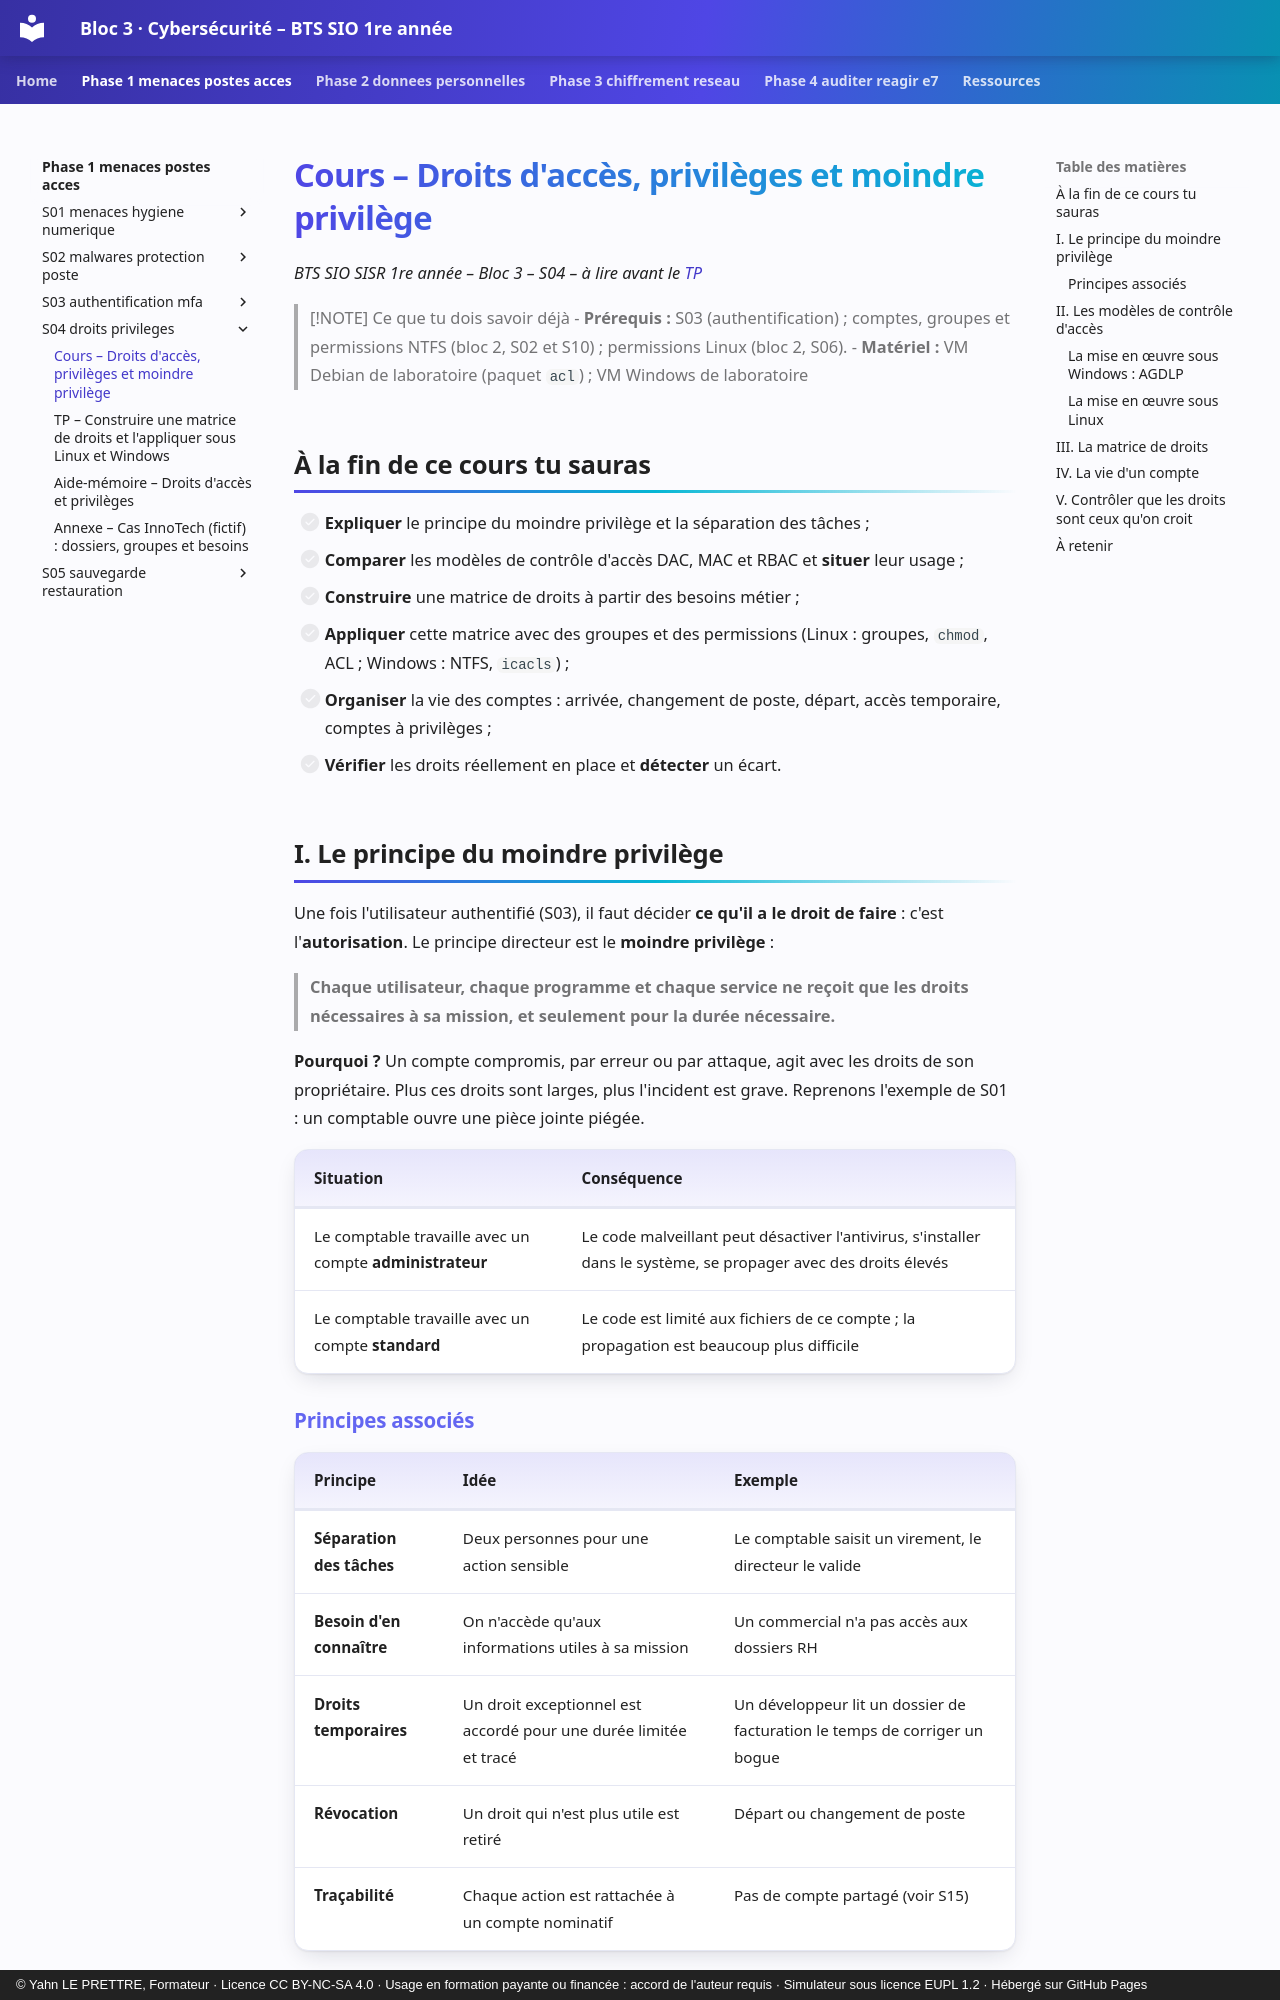

repository: YahnLP/bts1-sio-sisr-bloc3 · page: phase-1-menaces-postes-acces/S04-droits-privileges/01-cours/index.html · generator: mkdocs · copyright: © Yahn LE PRETTRE, Formateur · Licence CC BY-NC-SA 4.0 · Usage en formation payante ou financée : accord de l'auteur requis · Simulateur sous licence EUPL 1.2 · Hébergé sur GitHub Pages

# Cours – Droits d'accès, privilèges et moindre privilège

*BTS SIO SISR 1re année – Bloc 3 – S04 – à lire avant le [TP](02-tp.md)*

> [!NOTE] Ce que tu dois savoir déjà
> - **Prérequis :** S03 (authentification) ; comptes, groupes et permissions NTFS (bloc 2, S02 et S10) ; permissions Linux (bloc 2, S06).
> - **Matériel :** VM Debian de laboratoire (paquet `acl`) ; VM Windows de laboratoire

## À la fin de ce cours tu sauras

- [ ] **Expliquer** le principe du moindre privilège et la séparation des tâches ;
- [ ] **Comparer** les modèles de contrôle d'accès DAC, MAC et RBAC et **situer** leur usage ;
- [ ] **Construire** une matrice de droits à partir des besoins métier ;
- [ ] **Appliquer** cette matrice avec des groupes et des permissions (Linux : groupes, `chmod`, ACL ; Windows : NTFS, `icacls`) ;
- [ ] **Organiser** la vie des comptes : arrivée, changement de poste, départ, accès temporaire, comptes à privilèges ;
- [ ] **Vérifier** les droits réellement en place et **détecter** un écart.

## I. Le principe du moindre privilège

Une fois l'utilisateur authentifié (S03), il faut décider **ce qu'il a le droit de faire** : c'est l'**autorisation**. Le principe directeur est le **moindre privilège** :

> **Chaque utilisateur, chaque programme et chaque service ne reçoit que les droits nécessaires à sa mission, et seulement pour la durée nécessaire.**

**Pourquoi ?** Un compte compromis, par erreur ou par attaque, agit avec les droits de son propriétaire. Plus ces droits sont larges, plus l'incident est grave. Reprenons l'exemple de S01 : un comptable ouvre une pièce jointe piégée.

| Situation | Conséquence |
|---|---|
| Le comptable travaille avec un compte **administrateur** | Le code malveillant peut désactiver l'antivirus, s'installer dans le système, se propager avec des droits élevés |
| Le comptable travaille avec un compte **standard** | Le code est limité aux fichiers de ce compte ; la propagation est beaucoup plus difficile |

### Principes associés

| Principe | Idée | Exemple |
|---|---|---|
| **Séparation des tâches** | Deux personnes pour une action sensible | Le comptable saisit un virement, le directeur le valide |
| **Besoin d'en connaître** | On n'accède qu'aux informations utiles à sa mission | Un commercial n'a pas accès aux dossiers RH |
| **Droits temporaires** | Un droit exceptionnel est accordé pour une durée limitée et tracé | Un développeur lit un dossier de facturation le temps de corriger un bogue |
| **Révocation** | Un droit qui n'est plus utile est retiré | Départ ou changement de poste |
| **Traçabilité** | Chaque action est rattachée à un compte nominatif | Pas de compte partagé (voir S15) |

**Je vérifie.** Un technicien est administrateur du domaine « parce que c'est plus pratique ». Quelles sont deux conséquences si son poste est compromis ?

<details markdown="1">
<summary>Voir la réponse</summary>

L'attaquant obtient les droits d'administration **sur tout le domaine** : il peut créer des comptes, désactiver les protections, lire ou chiffrer tous les partages. De plus, ses actions sont **confondues avec celles du technicien** : la preuve devient difficile. La parade est un **compte d'administration distinct** du compte quotidien, utilisé seulement pour les tâches d'administration.

</details>
